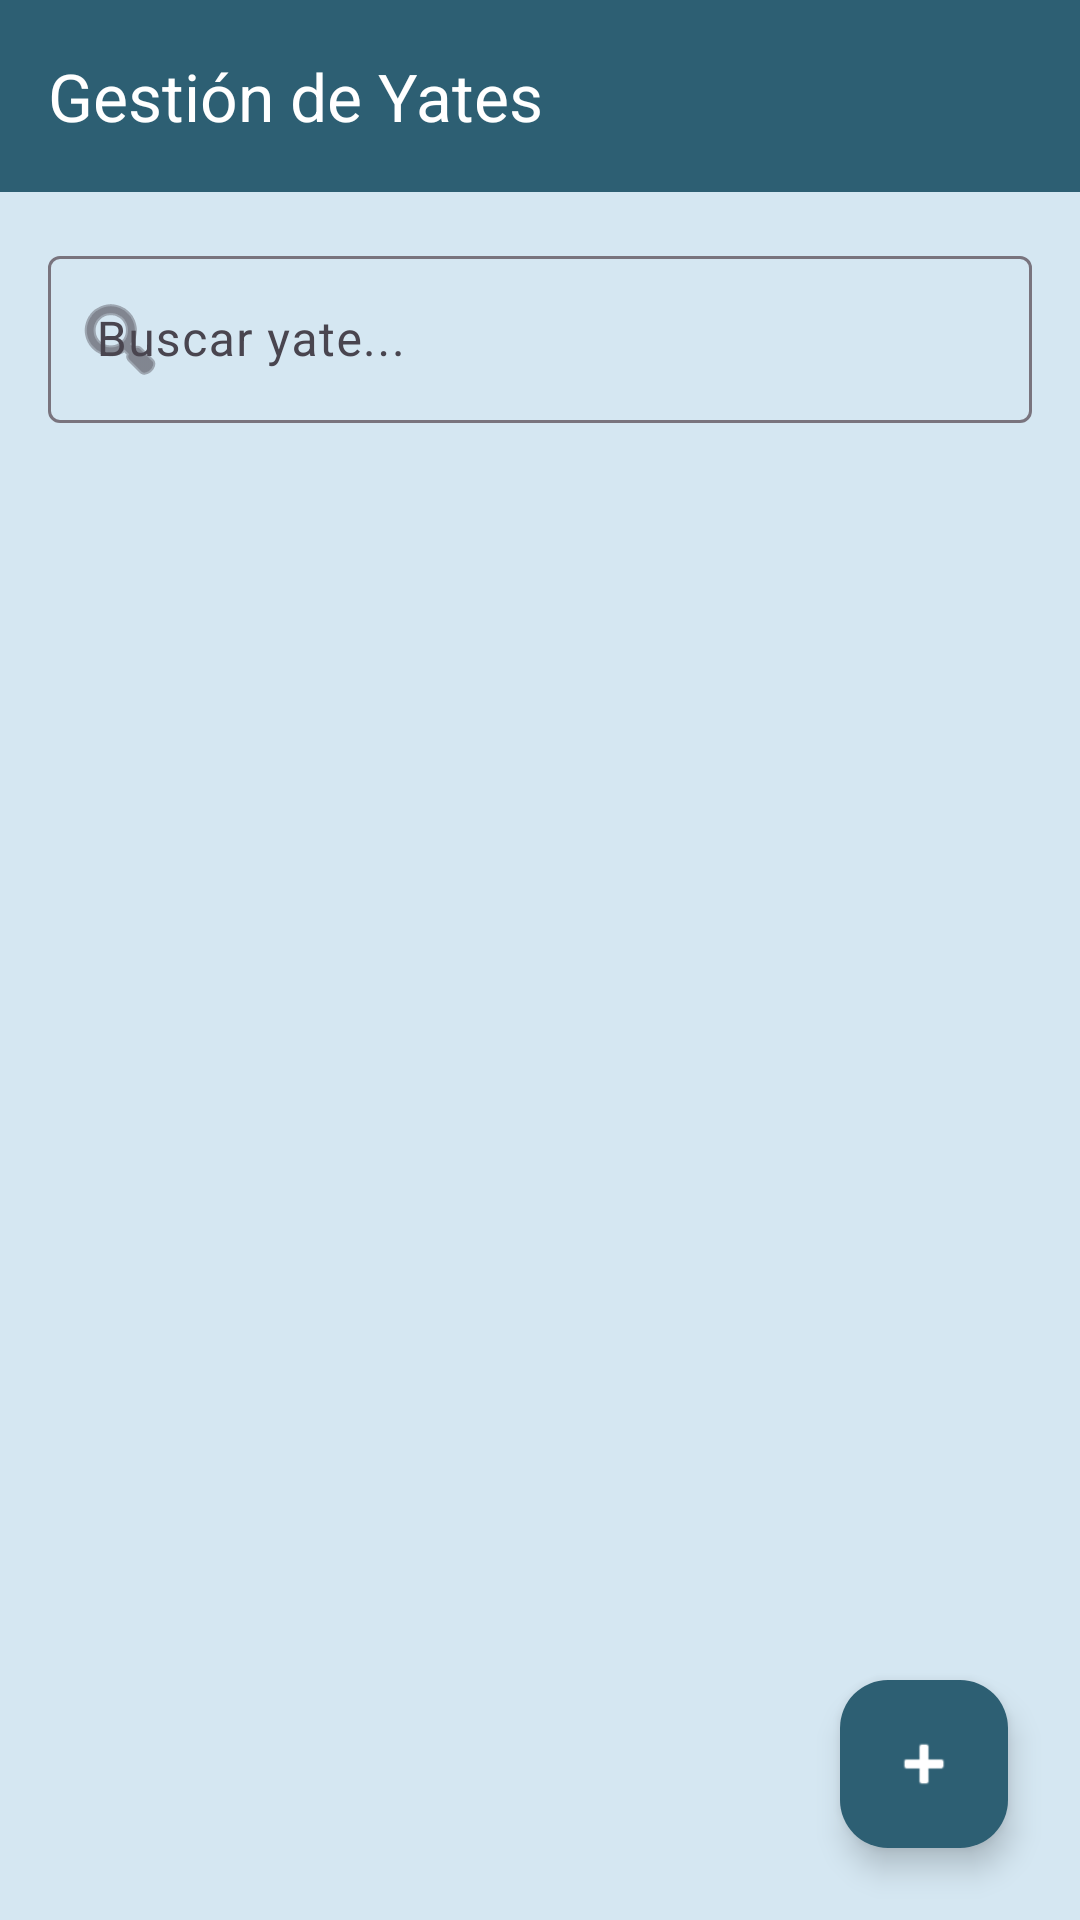

Here is an Android app screen rendered from its layout file. Give the layout XML and the strings, colors and styles it references.
<!-- AndroidManifest.xml: application theme Theme.SistemaDeAlquilerDeYates -->
<!-- res/layout/activity_yates.xml -->
<?xml version="1.0" encoding="utf-8"?>
<androidx.coordinatorlayout.widget.CoordinatorLayout xmlns:android="http://schemas.android.com/apk/res/android"
    xmlns:app="http://schemas.android.com/apk/res-auto"
    xmlns:tools="http://schemas.android.com/tools"
    android:layout_width="match_parent"
    android:layout_height="match_parent"
    android:background="@color/background"
    tools:context=".views.YatesActivity">

    <com.google.android.material.appbar.AppBarLayout
        android:layout_width="match_parent"
        android:layout_height="wrap_content"
        android:theme="@style/ThemeOverlay.AppCompat.Dark.ActionBar">

        <com.google.android.material.appbar.MaterialToolbar
            android:id="@+id/toolbarYates"
            android:layout_width="match_parent"
            android:layout_height="?attr/actionBarSize"
            android:background="@color/primary"
            app:navigationIcon="@drawable/ic_arrow_back"
            app:title="Gestión de Yates"
            app:titleTextColor="@color/on_primary" />

    </com.google.android.material.appbar.AppBarLayout>

    <LinearLayout
        android:layout_width="match_parent"
        android:layout_height="match_parent"
        android:orientation="vertical"
        app:layout_behavior="@string/appbar_scrolling_view_behavior">

        <com.google.android.material.textfield.TextInputLayout
            style="@style/Widget.Material3.TextInputLayout.OutlinedBox"
            android:layout_width="match_parent"
            android:layout_height="wrap_content"
            android:layout_margin="16dp"
            app:endIconMode="clear_text"
            app:startIconDrawable="@android:drawable/ic_menu_search">

            <com.google.android.material.textfield.TextInputEditText
                android:id="@+id/etSearchYates"
                android:layout_width="match_parent"
                android:layout_height="wrap_content"
                android:hint="Buscar yate..."
                android:inputType="text"
                android:maxLines="1" />

        </com.google.android.material.textfield.TextInputLayout>

        <androidx.recyclerview.widget.RecyclerView
            android:id="@+id/recyclerViewYates"
            android:layout_width="match_parent"
            android:layout_height="0dp"
            android:layout_weight="1"
            android:clipToPadding="false"
            android:paddingHorizontal="8dp"
            tools:listitem="@layout/item_yate" />

        <LinearLayout
            android:id="@+id/emptyStateYates"
            android:layout_width="match_parent"
            android:layout_height="0dp"
            android:layout_weight="1"
            android:gravity="center"
            android:orientation="vertical"
            android:padding="32dp"
            android:visibility="gone">

            <ImageView
                android:layout_width="120dp"
                android:layout_height="120dp"
                android:alpha="0.3"
                android:src="@drawable/ic_person"
                app:tint="@color/primary" />

            <TextView
                android:layout_width="wrap_content"
                android:layout_height="wrap_content"
                android:layout_marginTop="16dp"
                android:text="No hay yates"
                android:textColor="@color/on_surface"
                android:textSize="18sp"
                android:textStyle="bold" />

            <TextView
                android:layout_width="wrap_content"
                android:layout_height="wrap_content"
                android:layout_marginTop="8dp"
                android:alpha="0.7"
                android:text="Agrega el primer yate presionando el botón +"
                android:textAlignment="center"
                android:textColor="@color/on_surface"
                android:textSize="14sp" />

        </LinearLayout>

        <ProgressBar
            android:id="@+id/progressBarYates"
            android:layout_width="wrap_content"
            android:layout_height="wrap_content"
            android:layout_gravity="center"
            android:visibility="gone" />

    </LinearLayout>

    <com.google.android.material.floatingactionbutton.FloatingActionButton
        android:id="@+id/fabAddYate"
        android:layout_width="wrap_content"
        android:layout_height="wrap_content"
        android:layout_gravity="bottom|end"
        android:layout_margin="24dp"
        android:contentDescription="Agregar yate"
        app:backgroundTint="@color/primary"
        app:srcCompat="@android:drawable/ic_input_add"
        app:tint="@color/on_primary" />

</androidx.coordinatorlayout.widget.CoordinatorLayout>
<!-- res/layout/item_yate.xml (included above) -->
<?xml version="1.0" encoding="utf-8"?>
<com.google.android.material.card.MaterialCardView xmlns:android="http://schemas.android.com/apk/res/android"
    xmlns:app="http://schemas.android.com/apk/res-auto"
    android:layout_width="match_parent"
    android:layout_height="wrap_content"
    android:layout_margin="8dp"
    app:cardElevation="2dp"
    app:cardCornerRadius="12dp"
    app:cardBackgroundColor="@color/surface">

    <LinearLayout
        android:layout_width="match_parent"
        android:layout_height="wrap_content"
        android:orientation="horizontal"
        android:padding="16dp">

        <ImageView
            android:id="@+id/ivYateIcon"
            android:layout_width="48dp"
            android:layout_height="48dp"
            android:src="@drawable/ic_person"
            android:padding="8dp"
            android:background="@drawable/bg_card"
            app:tint="@color/primary" />

        <LinearLayout
            android:layout_width="0dp"
            android:layout_height="wrap_content"
            android:layout_weight="1"
            android:layout_marginStart="16dp"
            android:orientation="vertical">

            <TextView
                android:id="@+id/tvMarcaModelo"
                android:layout_width="wrap_content"
                android:layout_height="wrap_content"
                android:text="Marca Modelo"
                android:textColor="@color/on_surface"
                android:textSize="16sp"
                android:textStyle="bold" />

            <TextView
                android:id="@+id/tvMatricula"
                android:layout_width="match_parent"
                android:layout_height="wrap_content"
                android:layout_marginTop="2dp"
                android:alpha="0.7"
                android:text="Matrícula"
                android:textColor="@color/on_surface"
                android:textSize="14sp" />

            <TextView
                android:id="@+id/tvAnioTamanio"
                android:layout_width="match_parent"
                android:layout_height="wrap_content"
                android:layout_marginTop="2dp"
                android:alpha="0.7"
                android:text="Año • Tamaño"
                android:textColor="@color/on_surface"
                android:textSize="14sp" />

            <TextView
                android:id="@+id/tvCapacidad"
                android:layout_width="wrap_content"
                android:layout_height="wrap_content"
                android:layout_marginTop="2dp"
                android:alpha="0.7"
                android:text="Capacidad"
                android:textColor="@color/on_surface"
                android:textSize="14sp" />

            <LinearLayout
                android:layout_width="wrap_content"
                android:layout_height="wrap_content"
                android:orientation="horizontal"
                android:layout_marginTop="4dp">

                <TextView
                    android:id="@+id/tvPrecioDia"
                    android:layout_width="wrap_content"
                    android:layout_height="wrap_content"
                    android:background="@drawable/bg_button"
                    android:paddingHorizontal="8dp"
                    android:paddingVertical="4dp"
                    android:text="$0.00 / día"
                    android:textColor="@color/on_primary"
                    android:textSize="12sp"
                    android:textStyle="bold" />

                <TextView
                    android:id="@+id/tvDisponible"
                    android:layout_width="wrap_content"
                    android:layout_height="wrap_content"
                    android:text="Disponible"
                    android:textSize="12sp"
                    android:textColor="@color/on_surface"
                    android:alpha="0.7"
                    android:layout_marginStart="8dp"
                    android:paddingHorizontal="8dp"
                    android:paddingVertical="4dp" />

            </LinearLayout>

        </LinearLayout>

        <ImageView
            android:id="@+id/btnMenuYate"
            android:layout_width="40dp"
            android:layout_height="40dp"
            android:background="?attr/selectableItemBackgroundBorderless"
            android:padding="8dp"
            android:src="@android:drawable/ic_menu_more"
            app:tint="@color/on_surface" />

    </LinearLayout>

</com.google.android.material.card.MaterialCardView>
<!-- resources referenced by this layout -->
<resources>
  <color name="background">#D5E7F2</color>
  <color name="on_primary">#FFFFFF</color>
  <color name="on_surface">#2D5F73</color>
  <color name="primary">#2D5F73</color>
  <color name="surface">#FFFFFF</color>
  <!-- drawable bg_button (drawable) -->
  <?xml version="1.0" encoding="utf-8"?>
  <ripple xmlns:android="http://schemas.android.com/apk/res/android"
      android:color="@color/primary_light">
      <item>
          <shape android:shape="rectangle">
              <solid android:color="@color/accent" />
              <corners android:radius="@dimen/corner_radius" />
          </shape>
      </item>
  </ripple>
  <!-- drawable bg_card (drawable) -->
  <?xml version="1.0" encoding="utf-8"?>
  <shape xmlns:android="http://schemas.android.com/apk/res/android">
      <solid android:color="@color/surface" />
      <corners android:radius="@dimen/corner_radius_large" />
  </shape>
  <style name="Theme.SistemaDeAlquilerDeYates" parent="Base.Theme.SistemaDeAlquilerDeYates" />
  <color name="primary_light">#50ABBF</color>
  <color name="accent">#50ABBF</color>
  <dimen name="corner_radius">8dp</dimen>
  <dimen name="corner_radius_large">16dp</dimen>
  <style name="Base.Theme.SistemaDeAlquilerDeYates" parent="Theme.Material3.DayNight.NoActionBar">
          
          <item name="colorPrimary">@color/primary</item>
          <item name="colorPrimaryVariant">@color/primary_dark</item>
          <item name="colorOnPrimary">@color/on_primary</item>
  
          
          <item name="colorSecondary">@color/accent</item>
          <item name="colorSecondaryVariant">@color/accent_light</item>
          <item name="colorOnSecondary">@color/on_primary</item>
  
          
          <item name="android:colorBackground">@color/background</item>
          <item name="colorSurface">@color/surface</item>
          <item name="colorOnSurface">@color/on_surface</item>
          <item name="colorOnBackground">@color/on_background</item>
  
          
          <item name="android:textColorPrimary">@color/text_primary</item>
          <item name="android:textColorSecondary">@color/text_secondary</item>
  
          
          <item name="android:statusBarColor">@color/primary_dark</item>
          <item name="android:windowLightStatusBar">false</item>
  
          
          <item name="popupMenuStyle">@style/Widget.App.PopupMenu</item>
          <item name="android:popupMenuStyle">@style/Widget.App.PopupMenu</item>
      </style>
  <color name="primary_dark">#1E3F4F</color>
  <color name="accent_light">#66BCF2</color>
  <color name="on_background">#2D5F73</color>
  <color name="text_primary">#2D5F73</color>
  <color name="text_secondary">#50ABBF</color>
  <style name="Widget.App.PopupMenu" parent="Widget.Material3.PopupMenu">
          <item name="android:popupBackground">@color/surface</item>
          <item name="android:textColor">@color/on_surface</item>
      </style>
</resources>
